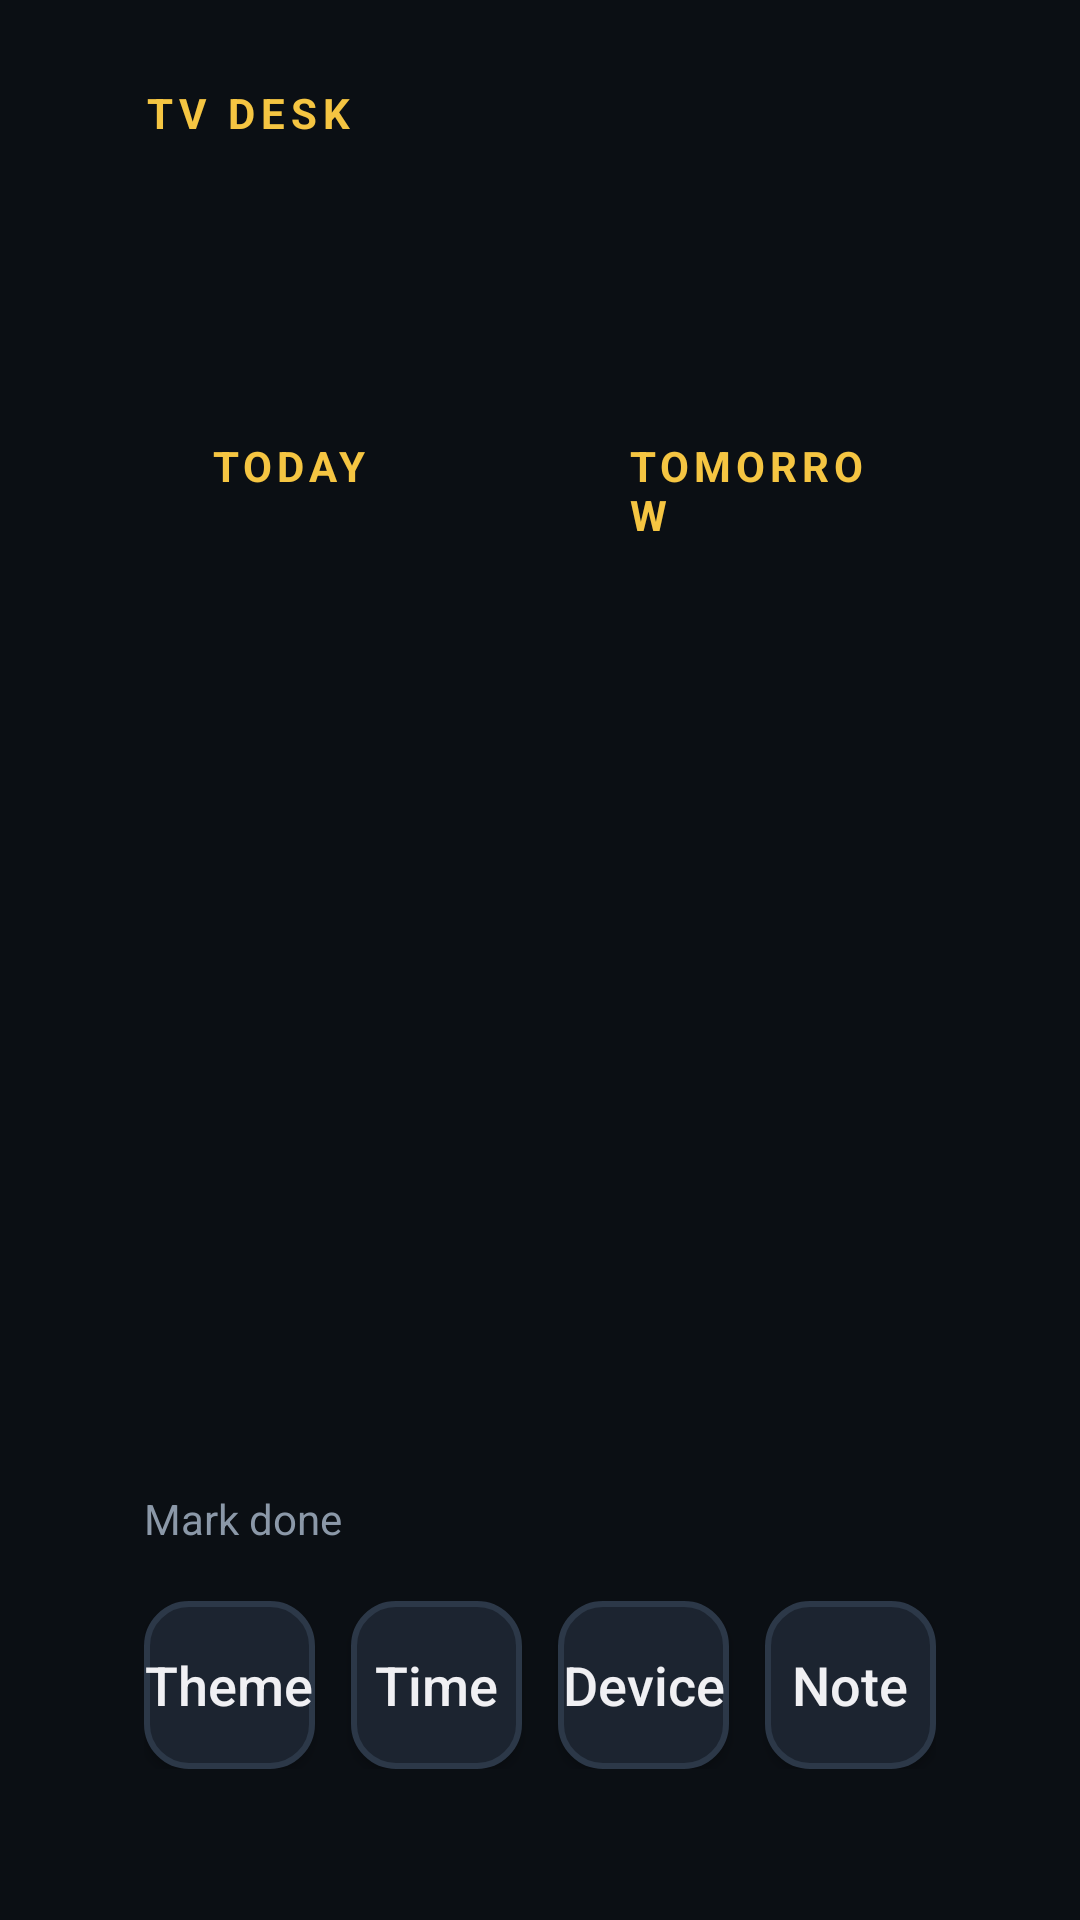

Android layout source for this screen:
<!-- AndroidManifest.xml: application theme Theme.TVDesk -->
<!-- res/layout/activity_main.xml -->
<?xml version="1.0" encoding="utf-8"?>
<LinearLayout xmlns:android="http://schemas.android.com/apk/res/android"
    android:layout_width="match_parent"
    android:layout_height="match_parent"
    android:background="@color/bg"
    android:keepScreenOn="true"
    android:orientation="vertical"
    android:paddingStart="48dp"
    android:paddingTop="28dp"
    android:paddingEnd="48dp"
    android:paddingBottom="20dp">

    <LinearLayout
        android:layout_width="match_parent"
        android:layout_height="wrap_content"
        android:gravity="center_vertical"
        android:orientation="horizontal">

        <LinearLayout
            android:layout_width="0dp"
            android:layout_height="wrap_content"
            android:layout_weight="1"
            android:orientation="vertical">

            <TextView
                android:id="@+id/nameView"
                android:layout_width="wrap_content"
                android:layout_height="wrap_content"
                android:letterSpacing="0.14"
                android:text="@string/eyebrow"
                android:textAllCaps="true"
                android:textColor="@color/gold"
                android:textSize="14sp"
                android:textStyle="bold" />

            <TextView
                android:id="@+id/dateView"
                android:layout_width="wrap_content"
                android:layout_height="wrap_content"
                android:layout_marginTop="6dp"
                android:textColor="@color/text"
                android:textSize="26sp" />

            <TextView
                android:id="@+id/metaView"
                android:layout_width="wrap_content"
                android:layout_height="wrap_content"
                android:layout_marginTop="4dp"
                android:textColor="@color/muted"
                android:textSize="16sp" />
        </LinearLayout>

        <TextView
            android:id="@+id/clockView"
            android:layout_width="wrap_content"
            android:layout_height="wrap_content"
            android:fontFamily="sans-serif-light"
            android:includeFontPadding="false"
            android:textColor="@color/text"
            android:textSize="54sp" />
    </LinearLayout>

    <LinearLayout
        android:layout_width="match_parent"
        android:layout_height="0dp"
        android:layout_marginTop="16dp"
        android:layout_weight="1"
        android:orientation="horizontal">

        <LinearLayout
            android:layout_width="0dp"
            android:layout_height="match_parent"
            android:layout_marginEnd="14dp"
            android:layout_weight="1"
            android:background="@drawable/card_bg"
            android:orientation="vertical"
            android:paddingStart="22dp"
            android:paddingTop="16dp"
            android:paddingEnd="22dp"
            android:paddingBottom="12dp">

            <TextView
                android:layout_width="wrap_content"
                android:layout_height="wrap_content"
                android:letterSpacing="0.12"
                android:text="@string/heading_today"
                android:textAllCaps="true"
                android:textColor="@color/gold"
                android:textSize="14sp"
                android:textStyle="bold" />

            <LinearLayout
                android:id="@+id/todayList"
                android:layout_width="match_parent"
                android:layout_height="wrap_content"
                android:layout_marginTop="6dp"
                android:orientation="vertical" />
        </LinearLayout>

        <LinearLayout
            android:layout_width="0dp"
            android:layout_height="match_parent"
            android:layout_weight="1"
            android:background="@drawable/card_bg"
            android:orientation="vertical"
            android:paddingStart="22dp"
            android:paddingTop="16dp"
            android:paddingEnd="22dp"
            android:paddingBottom="12dp">

            <TextView
                android:layout_width="wrap_content"
                android:layout_height="wrap_content"
                android:letterSpacing="0.12"
                android:text="@string/heading_tomorrow"
                android:textAllCaps="true"
                android:textColor="@color/gold"
                android:textSize="14sp"
                android:textStyle="bold" />

            <LinearLayout
                android:id="@+id/tomorrowList"
                android:layout_width="match_parent"
                android:layout_height="wrap_content"
                android:layout_marginTop="6dp"
                android:orientation="vertical" />
        </LinearLayout>
    </LinearLayout>

    <LinearLayout
        android:id="@+id/userRow"
        android:layout_width="match_parent"
        android:layout_height="wrap_content"
        android:layout_marginTop="12dp"
        android:orientation="horizontal" />

    <LinearLayout
        android:layout_width="match_parent"
        android:layout_height="wrap_content"
        android:layout_marginTop="14dp"
        android:gravity="center_vertical"
        android:orientation="horizontal">

        <TextView
            android:id="@+id/sectionLabel"
            android:layout_width="0dp"
            android:layout_height="wrap_content"
            android:layout_weight="1"
            android:text="@string/mark_done"
            android:textColor="@color/muted"
            android:textSize="14sp" />

        <Button
            android:id="@+id/btnTasks"
            android:layout_width="wrap_content"
            android:layout_height="40dp"
            android:layout_marginEnd="12dp"
            android:background="@drawable/button_bg"
            android:defaultFocusHighlightEnabled="false"
            android:focusable="true"
            android:paddingStart="14dp"
            android:paddingEnd="14dp"
            android:text="@string/show_tasks"
            android:textAllCaps="false"
            android:textColor="@color/button_text"
            android:textSize="14sp"
            android:visibility="gone" />

        <TextView
            android:id="@+id/doneCount"
            android:layout_width="wrap_content"
            android:layout_height="wrap_content"
            android:textColor="@color/gold"
            android:textSize="14sp" />
    </LinearLayout>

    <LinearLayout
        android:id="@+id/taskRow"
        android:layout_width="match_parent"
        android:layout_height="wrap_content"
        android:layout_marginTop="8dp"
        android:orientation="horizontal" />

    <LinearLayout
        android:layout_width="match_parent"
        android:layout_height="wrap_content"
        android:layout_marginTop="10dp"
        android:orientation="horizontal">

        <Button
            android:id="@+id/btnView"
            android:layout_width="0dp"
            android:layout_height="56dp"
            android:layout_marginEnd="12dp"
            android:layout_weight="1"
            android:background="@drawable/button_bg"
            android:defaultFocusHighlightEnabled="false"
            android:focusable="true"
            android:text="@string/btn_view"
            android:textAllCaps="false"
            android:textColor="@color/button_text"
            android:textSize="18sp" />

        <Button
            android:id="@+id/btnTime"
            android:layout_width="0dp"
            android:layout_height="56dp"
            android:layout_marginEnd="12dp"
            android:layout_weight="1"
            android:background="@drawable/button_bg"
            android:defaultFocusHighlightEnabled="false"
            android:focusable="true"
            android:text="@string/btn_time"
            android:textAllCaps="false"
            android:textColor="@color/button_text"
            android:textSize="18sp" />

        <Button
            android:id="@+id/btnDevice"
            android:layout_width="0dp"
            android:layout_height="56dp"
            android:layout_marginEnd="12dp"
            android:layout_weight="1"
            android:background="@drawable/button_bg"
            android:defaultFocusHighlightEnabled="false"
            android:focusable="true"
            android:text="@string/btn_device"
            android:textAllCaps="false"
            android:textColor="@color/button_text"
            android:textSize="18sp" />

        <Button
            android:id="@+id/btnNote"
            android:layout_width="0dp"
            android:layout_height="56dp"
            android:layout_weight="1"
            android:background="@drawable/button_bg"
            android:defaultFocusHighlightEnabled="false"
            android:focusable="true"
            android:text="@string/btn_note"
            android:textAllCaps="false"
            android:textColor="@color/button_text"
            android:textSize="18sp" />
    </LinearLayout>

    <TextView
        android:id="@+id/statusLine"
        android:layout_width="match_parent"
        android:layout_height="wrap_content"
        android:layout_marginTop="10dp"
        android:gravity="center"
        android:textColor="@color/muted"
        android:textSize="15sp" />

</LinearLayout>
<!-- resources referenced by this layout -->
<resources>
  <color name="bg">#0B0F14</color>
  <color name="gold">#F5C542</color>
  <color name="muted">#8B98A8</color>
  <color name="text">#F4F7FB</color>
  <!-- drawable button_bg (drawable) -->
  <?xml version="1.0" encoding="utf-8"?>
  <selector xmlns:android="http://schemas.android.com/apk/res/android">
      <item android:state_focused="true">
          <shape android:shape="rectangle">
              <solid android:color="@color/gold" />
              <corners android:radius="14dp" />
          </shape>
      </item>
      <item android:state_pressed="true">
          <shape android:shape="rectangle">
              <solid android:color="@color/gold_pressed" />
              <corners android:radius="14dp" />
          </shape>
      </item>
      <item>
          <shape android:shape="rectangle">
              <solid android:color="@color/button" />
              <stroke
                  android:width="2dp"
                  android:color="@color/line" />
              <corners android:radius="14dp" />
          </shape>
      </item>
  </selector>
  <string name="btn_device">Device</string>
  <string name="btn_note">Note</string>
  <string name="btn_time">Time</string>
  <string name="btn_view">Theme</string>
  <string name="eyebrow">TV Desk</string>
  <string name="heading_today">Today</string>
  <string name="heading_tomorrow">Tomorrow</string>
  <string name="mark_done">Mark done</string>
  <string name="show_tasks">Tasks</string>
  <style name="Theme.TVDesk" parent="@android:style/Theme.DeviceDefault.NoActionBar">
          <item name="android:windowBackground">@color/bg</item>
          <item name="android:colorBackground">@color/bg</item>
          <item name="android:windowFullscreen">true</item>
          <item name="android:windowNoTitle">true</item>
      </style>
  <color name="gold_pressed">#E0B030</color>
  <color name="button">#1C2430</color>
  <color name="line">#2C3848</color>
</resources>
